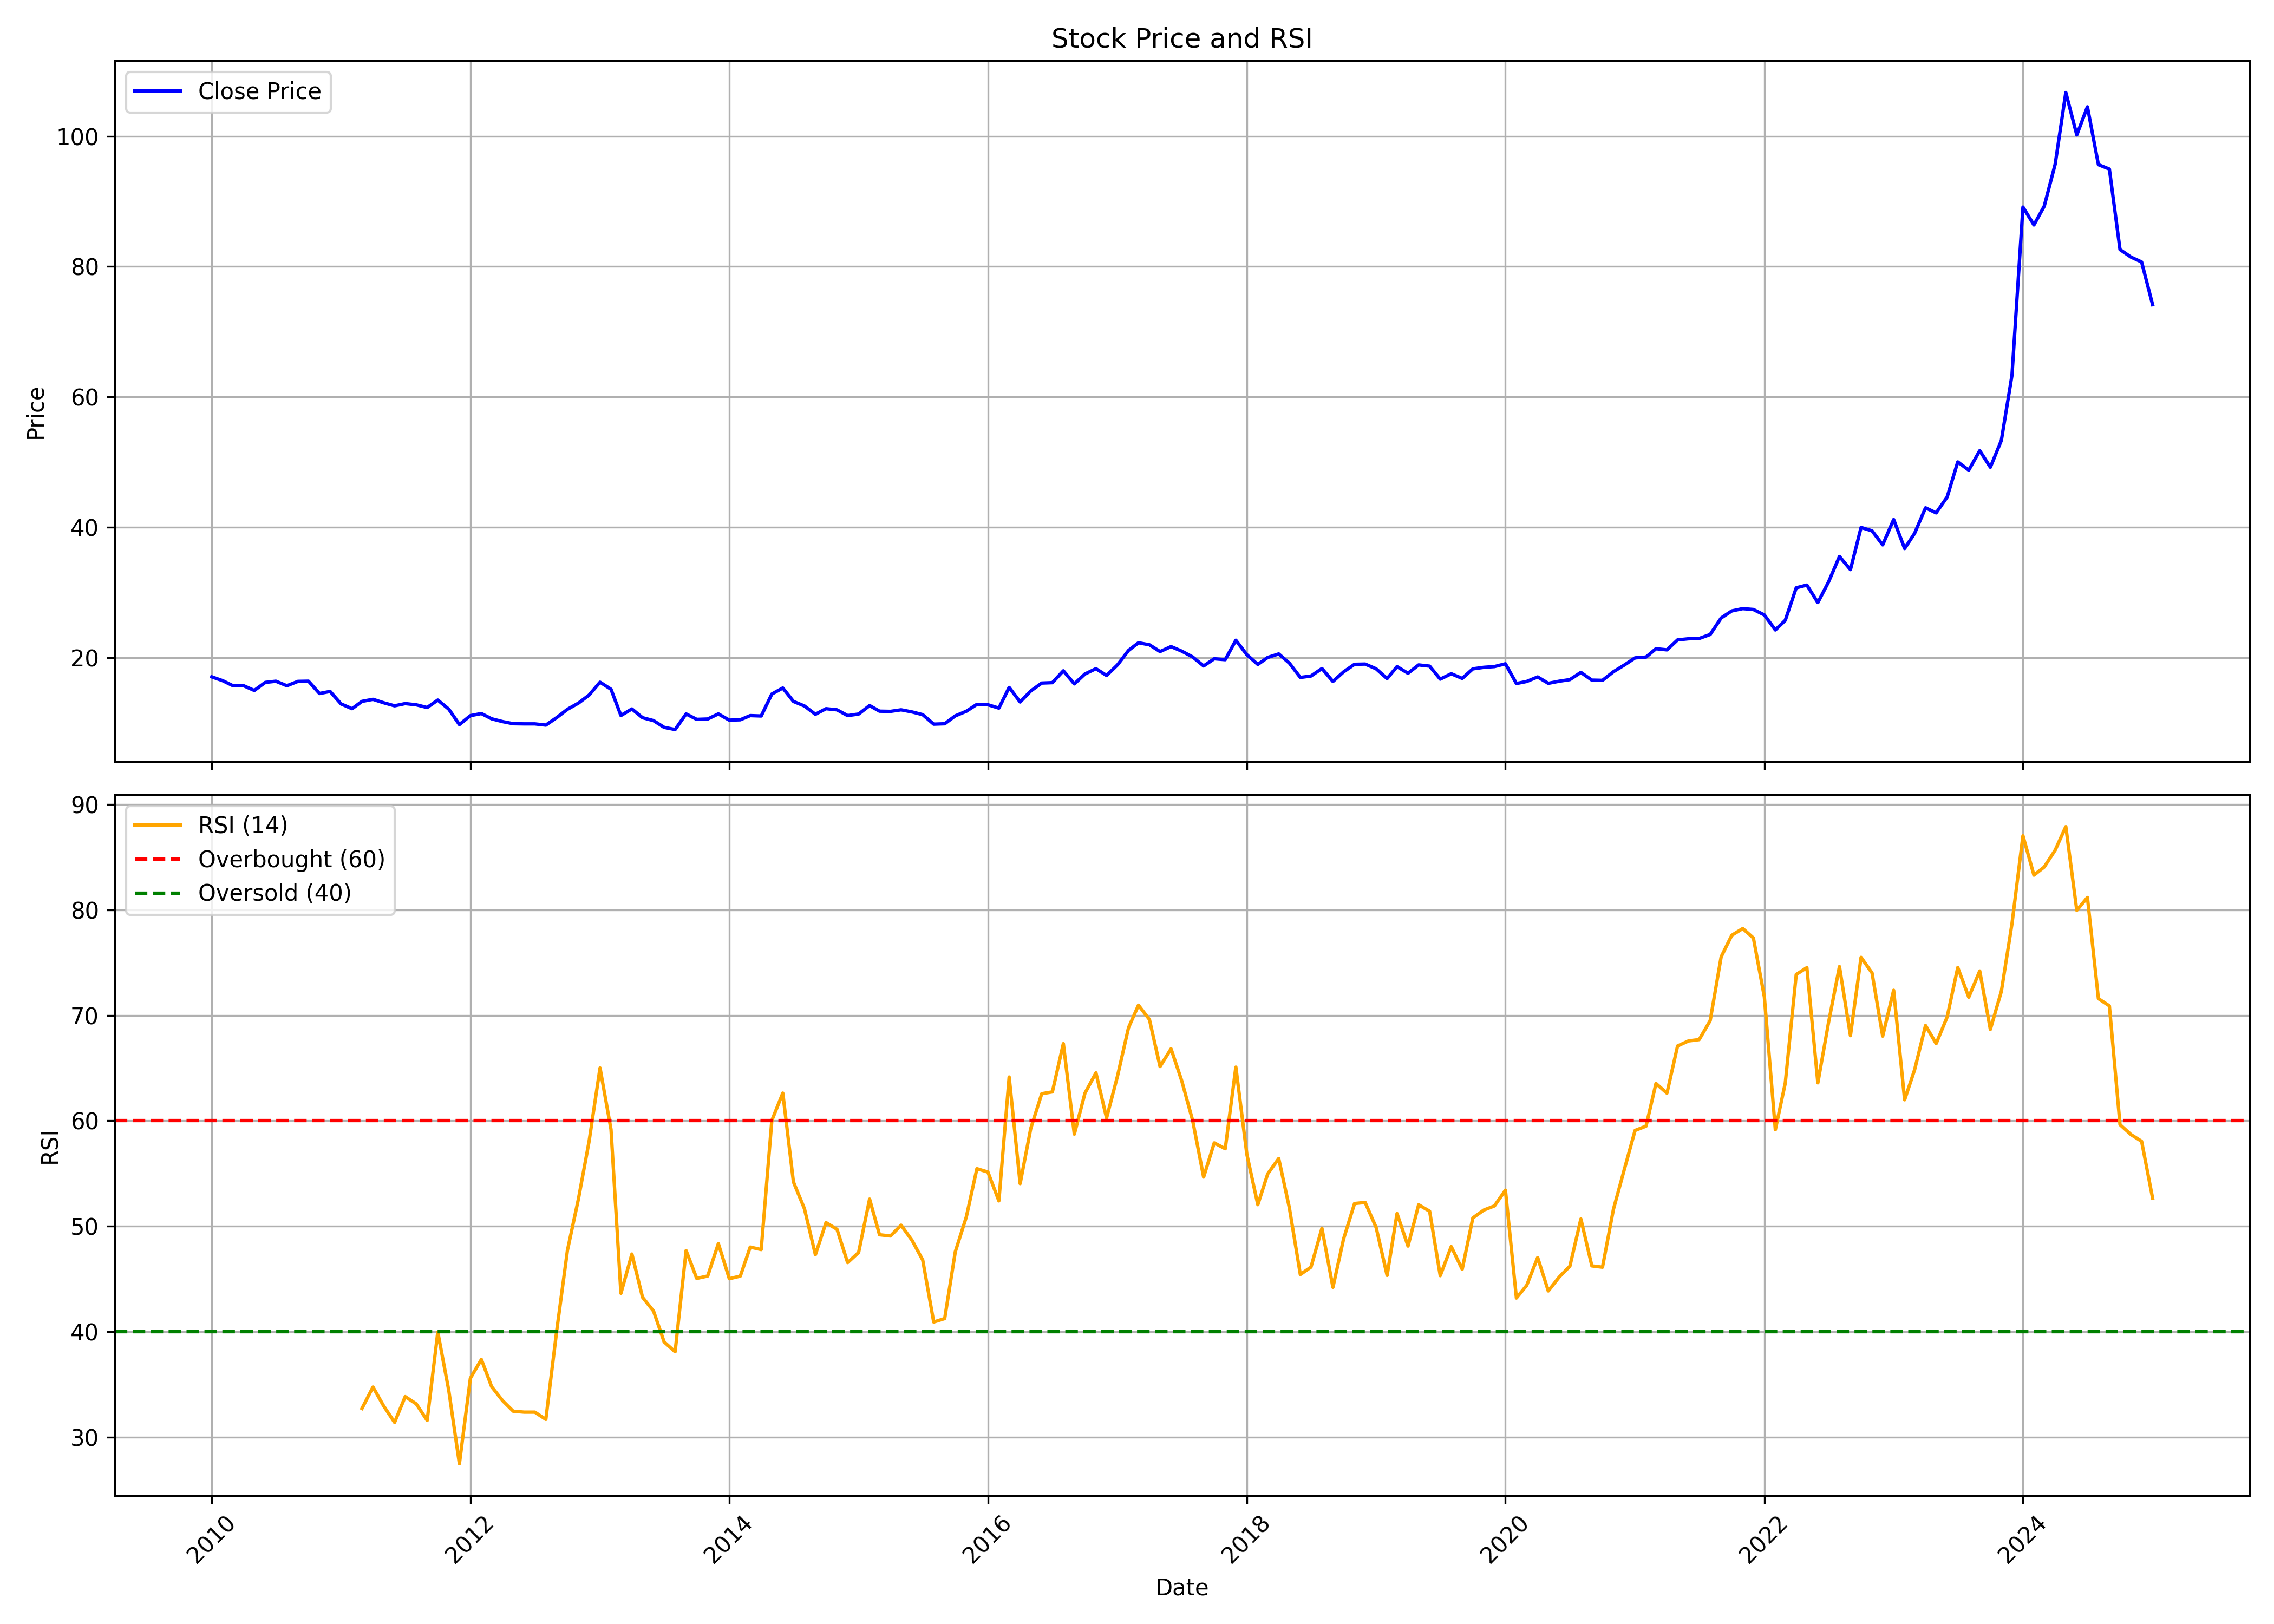

Source data for this figure (header and first rows):
, Unnamed: 0.1, Unnamed: 0, date, symbol, open, high, low, close, volume, rsi
0, 0, 0, 2010-01-01, NHPC, 17.55, 18.86, 16.64, 17.03, 250522210, 
1, 1, 1, 2010-02-01, NHPC, 17.18, 17.47, 16.33, 16.44, 100645751, 
2, 2, 2, 2010-03-01, NHPC, 16.44, 17.26, 15.46, 15.69, 150953100, 
3, 3, 3, 2010-04-01, NHPC, 15.72, 16.21, 15.48, 15.66, 150996200, 
4, 4, 4, 2010-05-01, NHPC, 15.61, 15.82, 14.22, 14.94, 123912900, 
5, 5, 5, 2010-06-01, NHPC, 14.94, 16.33, 14.38, 16.18, 107362800, 
6, 6, 6, 2010-07-01, NHPC, 16.13, 16.75, 15.41, 16.36, 181899800, 
7, 7, 7, 2010-08-01, NHPC, 16.39, 16.52, 15.56, 15.66, 118258600, 
8, 8, 8, 2010-09-01, NHPC, 15.59, 17.16, 15.59, 16.33, 220833900, 
9, 9, 9, 2010-10-01, NHPC, 16.73, 18.04, 16.26, 16.36, 180294316, 
10, 10, 10, 2010-11-01, NHPC, 16.52, 16.94, 14.11, 14.48, 119781167, 
11, 11, 11, 2010-12-01, NHPC, 14.48, 15.68, 13.93, 14.79, 102564640, 
12, 12, 12, 2011-01-01, NHPC, 14.82, 15.39, 12.8, 12.88, 122490913, 
13, 13, 13, 2011-02-01, NHPC, 12.9, 13.24, 11.67, 12.14, 103854800, 
14, 14, 14, 2011-03-01, NHPC, 12.19, 13.37, 11.67, 13.27, 95661143, 32.71
15, 15, 15, 2011-04-01, NHPC, 13.32, 13.79, 12.9, 13.58, 88353992, 34.75
16, 16, 16, 2011-05-01, NHPC, 13.64, 13.64, 12.25, 13.06, 63111439, 32.96
17, 17, 17, 2011-06-01, NHPC, 13.06, 13.32, 11.77, 12.59, 65135030, 31.39
18, 18, 18, 2011-07-01, NHPC, 12.75, 14.16, 12.06, 12.93, 79089746, 33.84
19, 19, 19, 2011-08-01, NHPC, 12.93, 13.58, 12.09, 12.75, 80884950, 33.15
20, 20, 20, 2011-09-01, NHPC, 12.75, 13.16, 12.04, 12.33, 58911417, 31.58
21, 21, 21, 2011-10-01, NHPC, 12.64, 13.66, 12.37, 13.47, 56894254, 39.96
22, 22, 22, 2011-11-01, NHPC, 13.44, 13.66, 11.75, 12.07, 102857608, 34.42
23, 23, 23, 2011-12-01, NHPC, 12.69, 12.69, 9.492, 9.707, 111798007, 27.48
24, 24, 24, 2012-01-01, NHPC, 9.411, 11.37, 9.411, 11.08, 118544406, 35.59
25, 25, 25, 2012-02-01, NHPC, 10.89, 12.31, 10.84, 11.4, 133885356, 37.36
26, 26, 26, 2012-03-01, NHPC, 11.13, 11.72, 10.27, 10.59, 98219809, 34.78
27, 27, 27, 2012-04-01, NHPC, 10.7, 11.16, 9.787, 10.16, 59256368, 33.45
28, 28, 28, 2012-05-01, NHPC, 10.19, 10.67, 9.223, 9.841, 75293645, 32.45
29, 29, 29, 2012-06-01, NHPC, 9.841, 10.22, 9.492, 9.814, 60527903, 32.37
30, 30, 30, 2012-07-01, NHPC, 9.868, 10.43, 9.545, 9.814, 54829363, 32.37
31, 31, 31, 2012-08-01, NHPC, 9.841, 10.06, 9.384, 9.626, 80353545, 31.68
32, 32, 32, 2012-09-01, NHPC, 10.09, 11.04, 9.673, 10.79, 124909465, 40.16
33, 33, 33, 2012-10-01, NHPC, 10.9, 12.86, 10.79, 12.05, 189671376, 47.71
34, 34, 34, 2012-11-01, NHPC, 11.97, 13.31, 10.48, 13, 179760670, 52.58
35, 35, 35, 2012-12-01, NHPC, 13.08, 14.57, 12.86, 14.23, 304589123, 58.02
36, 36, 36, 2013-01-01, NHPC, 14.26, 16.24, 13.87, 16.22, 409818908, 65
37, 37, 37, 2013-02-01, NHPC, 16.22, 16.44, 14.29, 15.13, 302211245, 59.18
38, 38, 38, 2013-03-01, NHPC, 14.82, 15.6, 10.15, 11.1, 733436208, 43.64
39, 39, 39, 2013-04-01, NHPC, 11.1, 12.5, 11.1, 12.11, 124796559, 47.36
40, 40, 40, 2013-05-01, NHPC, 12.11, 12.11, 10.71, 10.76, 65560809, 43.26
41, 41, 41, 2013-06-01, NHPC, 10.71, 10.76, 9.59, 10.32, 103499662, 41.95
42, 42, 42, 2013-07-01, NHPC, 10.32, 10.76, 9.254, 9.282, 72263289, 39.02
43, 43, 43, 2013-08-01, NHPC, 9.506, 9.645, 8.276, 8.947, 93007688, 38.09
44, 44, 44, 2013-09-01, NHPC, 9.285, 11.81, 9.256, 11.35, 115995338, 47.69
45, 45, 45, 2013-10-01, NHPC, 11.32, 11.61, 10.39, 10.5, 100239919, 45.05
46, 46, 46, 2013-11-01, NHPC, 10.5, 11.08, 10.21, 10.56, 78869171, 45.27
47, 47, 47, 2013-12-01, NHPC, 10.62, 11.52, 10.3, 11.35, 99725614, 48.35
48, 48, 48, 2014-01-01, NHPC, 11.35, 11.46, 10.13, 10.39, 93949293, 45.02
49, 49, 49, 2014-02-01, NHPC, 10.27, 10.97, 10.07, 10.45, 64638457, 45.27
50, 50, 50, 2014-03-01, NHPC, 10.39, 11.46, 10.16, 11.08, 86056486, 48.02
51, 51, 51, 2014-04-01, NHPC, 11.06, 12.1, 10.77, 11.03, 109227762, 47.78
52, 52, 52, 2014-05-01, NHPC, 11.03, 16.6, 10.68, 14.39, 367505795, 60.02
53, 53, 53, 2014-06-01, NHPC, 13.64, 17.18, 13.61, 15.32, 369717311, 62.62
54, 54, 54, 2014-07-01, NHPC, 15.35, 16.22, 13.17, 13.26, 187003331, 54.19
55, 55, 55, 2014-08-01, NHPC, 13.06, 13.49, 11.87, 12.56, 97064215, 51.66
56, 56, 56, 2014-09-01, NHPC, 12.74, 13.29, 11.06, 11.29, 145666893, 47.3
57, 57, 57, 2014-10-01, NHPC, 11.38, 12.26, 11.12, 12.15, 78862384, 50.34
58, 58, 58, 2014-11-01, NHPC, 12.23, 12.73, 11.59, 11.97, 102851346, 49.7
59, 59, 59, 2014-12-01, NHPC, 11.97, 12.03, 10.56, 11.09, 87972157, 46.55
... 121 more rows
